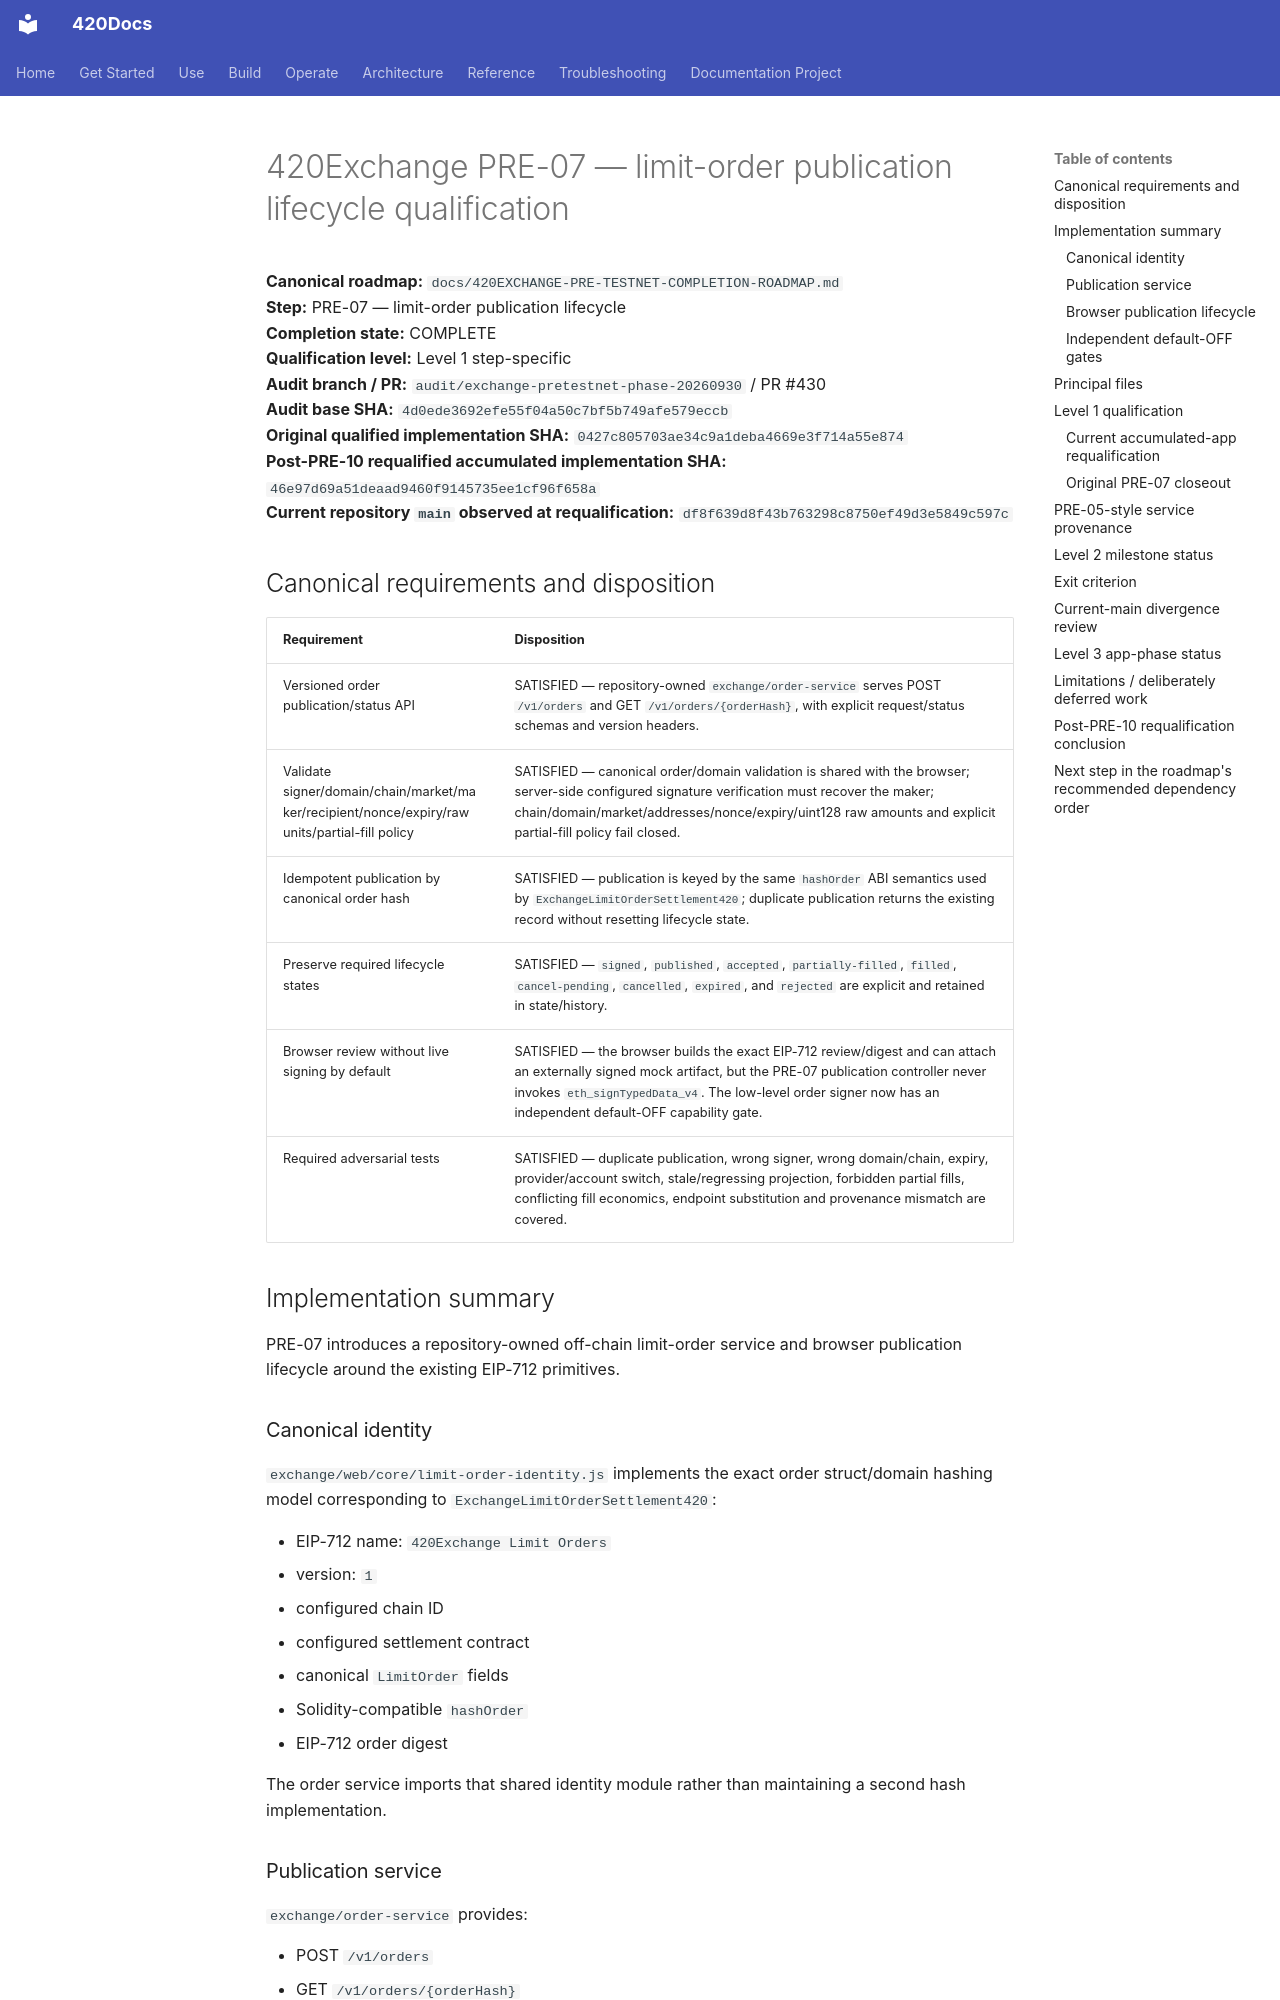

repository: abvhiael/420-integrated-v0.1 · page: 420EXCHANGE-PRE-07-QUALIFICATION/index.html · generator: mkdocs

# 420Exchange PRE-07 — limit-order publication lifecycle qualification

**Canonical roadmap:** `docs/420EXCHANGE-PRE-TESTNET-COMPLETION-ROADMAP.md`  
**Step:** PRE-07 — limit-order publication lifecycle  
**Completion state:** COMPLETE  
**Qualification level:** Level 1 step-specific  
**Audit branch / PR:** `audit/exchange-pretestnet-phase-20260930` / PR #430  
**Audit base SHA:** `4d0ede3692efe55f04a50c7bf5b749afe579eccb`  
**Original qualified implementation SHA:** `0427c805703ae34c9a1deba4669e3f714a55e874`  
**Post-PRE-10 requalified accumulated implementation SHA:** `46e97d69a51deaad9460f9145735ee1cf96f658a`  
**Current repository `main` observed at requalification:** `df8f639d8f43b763298c8750ef49d3e5849c597c`

## Canonical requirements and disposition

| Requirement | Disposition |
| --- | --- |
| Versioned order publication/status API | SATISFIED — repository-owned `exchange/order-service` serves POST `/v1/orders` and GET `/v1/orders/{orderHash}`, with explicit request/status schemas and version headers. |
| Validate signer/domain/chain/market/maker/recipient/nonce/expiry/raw units/partial-fill policy | SATISFIED — canonical order/domain validation is shared with the browser; server-side configured signature verification must recover the maker; chain/domain/market/addresses/nonce/expiry/uint128 raw amounts and explicit partial-fill policy fail closed. |
| Idempotent publication by canonical order hash | SATISFIED — publication is keyed by the same `hashOrder` ABI semantics used by `ExchangeLimitOrderSettlement420`; duplicate publication returns the existing record without resetting lifecycle state. |
| Preserve required lifecycle states | SATISFIED — `signed`, `published`, `accepted`, `partially-filled`, `filled`, `cancel-pending`, `cancelled`, `expired`, and `rejected` are explicit and retained in state/history. |
| Browser review without live signing by default | SATISFIED — the browser builds the exact EIP-712 review/digest and can attach an externally signed mock artifact, but the PRE-07 publication controller never invokes `eth_signTypedData_v4`. The low-level order signer now has an independent default-OFF capability gate. |
| Required adversarial tests | SATISFIED — duplicate publication, wrong signer, wrong domain/chain, expiry, provider/account switch, stale/regressing projection, forbidden partial fills, conflicting fill economics, endpoint substitution and provenance mismatch are covered. |

## Implementation summary

PRE-07 introduces a repository-owned off-chain limit-order service and browser publication lifecycle around the existing EIP-712 primitives.
